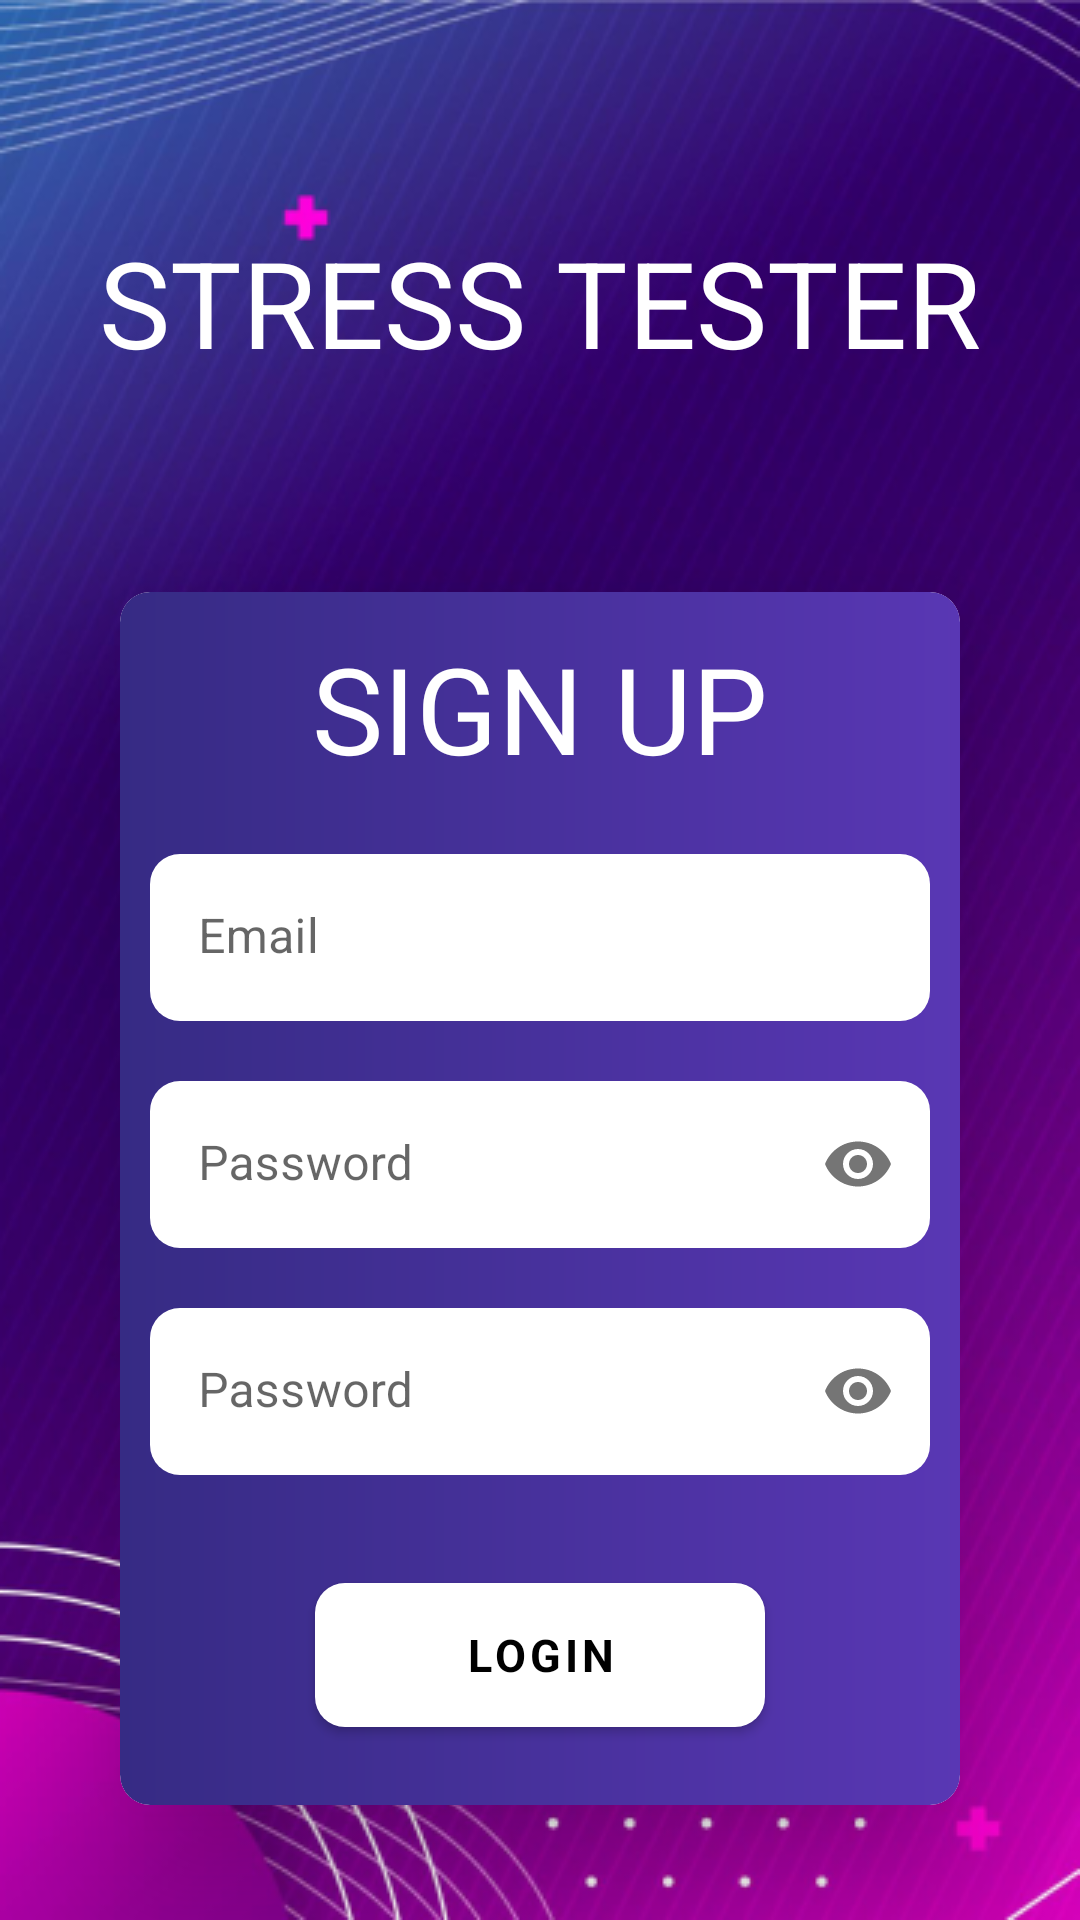

The Android layout XML behind this screen, and the referenced resources:
<!-- AndroidManifest.xml: application theme Theme.StressTester -->
<!-- res/layout/activity_sign_up.xml -->
<?xml version="1.0" encoding="utf-8"?>
<RelativeLayout xmlns:android="http://schemas.android.com/apk/res/android"
    xmlns:app="http://schemas.android.com/apk/res-auto"
    xmlns:tools="http://schemas.android.com/tools"
    android:layout_width="match_parent"
    android:layout_height="match_parent"
    android:orientation="vertical"
    android:background="@drawable/app_bg"
    tools:context=".SignUp">
    <TextView
        android:id="@+id/stress_test"
        android:layout_width="wrap_content"
        android:layout_height="wrap_content"
        style="@style/stress_test"
        android:layout_centerHorizontal="true"
        android:layout_alignParentTop="true"
        android:layout_marginTop="74dp"
        android:text="@string/stress_test"
        android:gravity="top"
        />
    <androidx.cardview.widget.CardView
        android:id="@+id/cardView"
        android:layout_width="match_parent"
        android:layout_height="wrap_content"
        android:layout_below="@+id/stress_test"
        android:layout_marginHorizontal="40dp"
        android:layout_marginTop="70dp"
        app:cardElevation="30dp"
        app:cardCornerRadius="10dp">
        <LinearLayout
            android:layout_width="match_parent"
            android:layout_height="wrap_content"
            android:orientation="vertical"
            android:background="@drawable/card_bg"
            android:layout_below="@+id/stress_test"
            android:paddingBottom="20dp">
            <TextView
                android:id="@+id/login"
                android:layout_width="wrap_content"
                android:layout_height="wrap_content"
                android:layout_gravity="center"
                android:layout_alignParentTop="true"
                android:layout_marginVertical="12dp"
                android:text="@string/sign_up"
                style="@style/login"
                android:gravity="top"
                />

            <com.google.android.material.textfield.TextInputLayout
                xmlns:app="http://schemas.android.com/apk/res-auto"
                android:id="@+id/etEmailLayout"
                android:layout_width="match_parent"
                android:layout_marginHorizontal="10dp"
                android:layout_marginVertical="10dp"
                android:layout_height="wrap_content"
                app:boxStrokeWidth="0dp"
                app:boxStrokeColor="@color/transparent"
                >

                <com.google.android.material.textfield.TextInputEditText
                    android:id="@+id/emailEt"
                    android:layout_width="match_parent"
                    android:layout_height="wrap_content"
                    android:hint="@string/hint_email"
                    android:background="@drawable/shape_email"
                    android:inputType="textEmailAddress"/>
            </com.google.android.material.textfield.TextInputLayout>

            <com.google.android.material.textfield.TextInputLayout
                xmlns:app="http://schemas.android.com/apk/res-auto"
                android:id="@+id/etPasswordLayout"
                android:layout_width="match_parent"
                android:layout_height="wrap_content"
                android:layout_marginHorizontal="10dp"
                android:layout_marginVertical="10dp"
                app:boxStrokeWidth="0dp"
                app:boxStrokeColor="@color/transparent"
                app:passwordToggleEnabled="true">

                <com.google.android.material.textfield.TextInputEditText
                    android:id="@+id/passEt"
                    android:layout_width="match_parent"
                    android:layout_height="wrap_content"
                    android:background="@drawable/shape_email"
                    android:hint="@string/hint_password"
                    android:inputType="textPassword"/>
            </com.google.android.material.textfield.TextInputLayout>

            <com.google.android.material.textfield.TextInputLayout
                xmlns:app="http://schemas.android.com/apk/res-auto"
                android:id="@+id/etConfirmPasswordLayout"
                android:layout_width="match_parent"
                android:layout_height="wrap_content"
                android:layout_marginHorizontal="10dp"
                android:layout_marginVertical="10dp"
                app:boxStrokeWidth="0dp"
                app:boxStrokeColor="@color/transparent"
                app:passwordToggleEnabled="true">

                <com.google.android.material.textfield.TextInputEditText
                    android:id="@+id/confirmPassEt"
                    android:layout_width="match_parent"
                    android:layout_height="wrap_content"
                    android:background="@drawable/shape_email"
                    android:hint="@string/hint_password"
                    android:inputType="textPassword"/>
            </com.google.android.material.textfield.TextInputLayout>

            <com.google.android.material.button.MaterialButton
                android:layout_width="150dp"
                android:layout_height="60dp"
                android:text="@string/signIn_button_text"
                style="@style/button_style"
                android:layout_gravity="center"
                android:layout_centerHorizontal="true"
                android:layout_marginTop="20dp"
                android:id="@+id/button" />
            <ProgressBar
                android:layout_width="wrap_content"
                android:layout_height="wrap_content"
                android:layout_gravity="center"
                android:visibility="gone"
                android:id="@+id/progress"/>

        </LinearLayout>
    </androidx.cardview.widget.CardView>

</RelativeLayout>
<!-- resources referenced by this layout -->
<resources>
  <color name="transparent">#00FFFFFF</color>
  <!-- drawable app_bg: png bitmap (drawable, 258442 bytes) -->
  <!-- drawable card_bg (drawable) -->
  <?xml version="1.0" encoding="utf-8"?>
  <shape
      xmlns:android="http://schemas.android.com/apk/res/android"
      android:shape="rectangle">
  
    <gradient android:angle="180"
        android:startColor="#5937B4"
        android:endColor="#362B84"/>
  
    <corners android:radius="10dp"/>
  
  </shape>
  <!-- drawable shape_email (drawable) -->
  <?xml version="1.0" encoding="utf-8"?>
  <shape
      xmlns:android="http://schemas.android.com/apk/res/android"
      android:shape="rectangle">
  
      <solid
          android:color="@color/white">
      </solid>
  <corners android:radius="10dp"/>
  
      <padding
          android:top="0dp"
          android:right="5dp"
          android:left="5dp"
          android:bottom="0dp">
      </padding>
  
  
  </shape>
  <string name="hint_email">Email</string>
  <string name="hint_password">Password</string>
  <string name="signIn_button_text">LOGIN</string>
  <string name="sign_up">SIGN UP</string>
  <string name="stress_test">STRESS TESTER</string>
  <style name="button_style">
          <item name="android:textSize">15sp</item>
          <item name="fontFamily">@font/inter_font</item>
          <item name="backgroundTint">#FFFFFF</item>
          <item name="cornerRadius">10dp</item>
          <item name="android:textStyle">bold</item>
          <item name="textAllCaps">true</item>
          <item name="android:textColor">#000000</item>
      </style>
  <style name="login">
          <item name="android:textSize">40sp</item>
          <item name="android:textColor">#FFFFFF</item>
      </style>
  <style name="stress_test">
          <item name="android:textSize">40sp</item>
          <item name="android:textColor">#FFFFFF</item>
      </style>
  <style name="Theme.StressTester" parent="Theme.MaterialComponents.Light.NoActionBar">
          
          <item name="colorPrimary">@color/purple_500</item>
          <item name="colorPrimaryVariant">@color/purple_700</item>
          <item name="colorOnPrimary">@color/white</item>
          
          <item name="colorSecondary">@color/teal_200</item>
          <item name="colorSecondaryVariant">@color/teal_700</item>
          <item name="colorOnSecondary">@color/black</item>
          
          <item name="android:statusBarColor">?attr/colorPrimaryVariant</item>
          
      </style>
  <color name="white">#FFFFFFFF</color>
  <color name="purple_500">#FF6200EE</color>
  <color name="purple_700">#FF3700B3</color>
  <color name="teal_200">#FF03DAC5</color>
  <color name="teal_700">#FF018786</color>
  <color name="black">#FF000000</color>
</resources>
